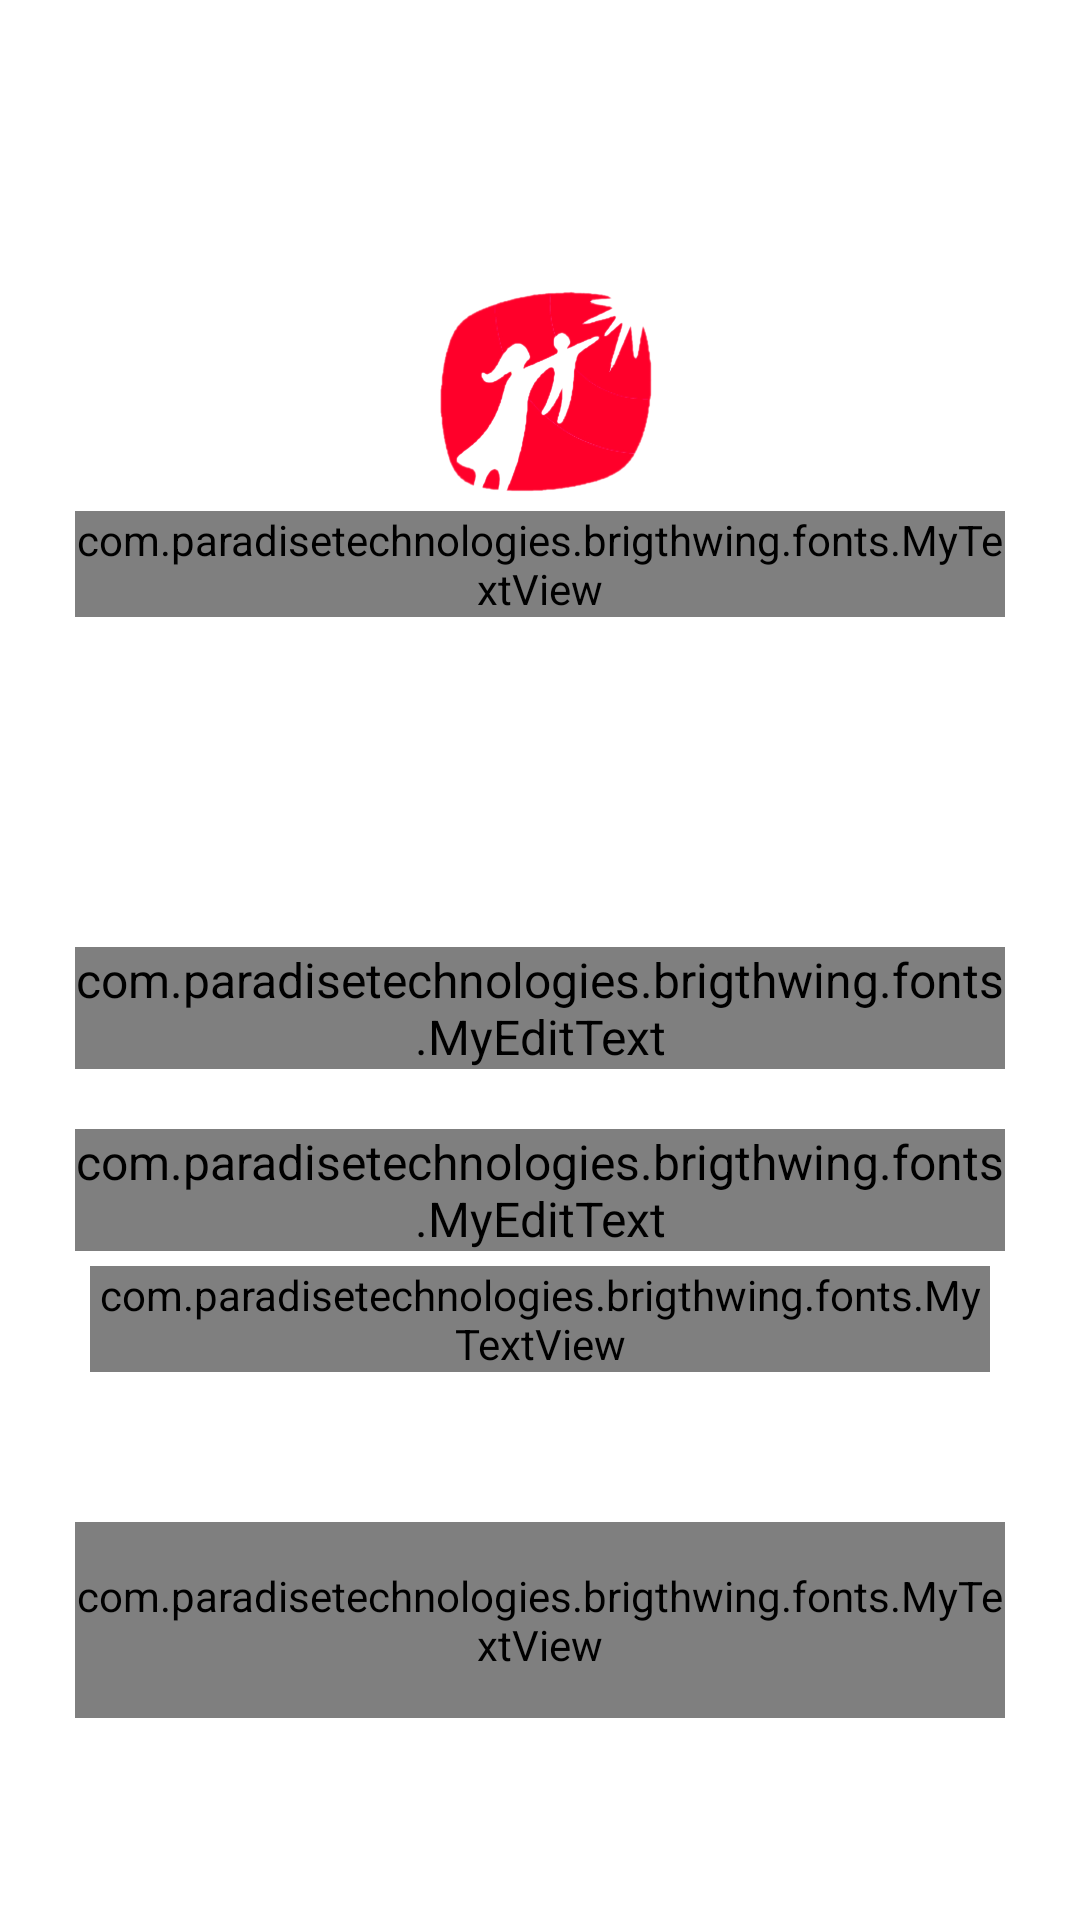

Reconstruct the res/layout file that produces this screen, plus the resources it refers to.
<!-- AndroidManifest.xml: application theme AppTheme -->
<!-- res/layout/activity_login.xml -->
<?xml version="1.0" encoding="utf-8"?>
<LinearLayout xmlns:android="http://schemas.android.com/apk/res/android"
    xmlns:app="http://schemas.android.com/apk/res-auto"
    xmlns:tools="http://schemas.android.com/tools"
    android:layout_width="match_parent"
    android:layout_height="match_parent"
    android:orientation="vertical"
    tools:context=".startupActivity.ActivityLogin">

    <ScrollView
        android:layout_width="match_parent"
        android:layout_height="match_parent"
        android:scrollbars="none">

        <LinearLayout
            android:layout_width="match_parent"
            android:layout_height="wrap_content"
            android:layout_marginLeft="@dimen/dp25"
            android:layout_marginTop="@dimen/dp80"
            android:layout_marginRight="@dimen/dp25"
            android:orientation="vertical">

            <ImageView
                android:layout_width="@dimen/dp100"
                android:layout_height="@dimen/dp100"
                android:layout_gravity="center"
                android:padding="@dimen/dp5"
                android:src="@drawable/brithwine_logo"
                tools:ignore="ContentDescription"/>

            <com.paradisetechnologies.brigthwing.fonts.MyTextView
                android:layout_width="wrap_content"
                android:layout_height="wrap_content"
                android:layout_marginTop="-10dp"
                android:background="@drawable/custome_ripple"
                android:layout_gravity="center"
                android:text="@string/app_name"
                android:textAllCaps="true"
                android:textColor="@color/black"
                android:textSize="@dimen/sp16"
                app:fontface="qbold"/>

            <com.google.android.material.textfield.TextInputLayout
                android:layout_width="match_parent"
                android:layout_height="wrap_content"
                android:layout_marginTop="@dimen/dp110"
                android:hint="@string/your_email"
                android:theme="@style/TextLabelNew">

                <com.paradisetechnologies.brigthwing.fonts.MyEditText
                    android:id="@+id/etEmailID"
                    android:layout_width="match_parent"
                    android:layout_height="wrap_content"
                    android:inputType="textEmailAddress"
                    android:textColor="@color/black"
                    app:etFamily="qmedium"/>

            </com.google.android.material.textfield.TextInputLayout>

            <RelativeLayout
                android:id="@+id/rlVerify"
                android:layout_width="match_parent"
                android:layout_height="wrap_content"
                android:layout_marginLeft="@dimen/dp5"
                android:layout_marginRight="@dimen/dp5"
                android:visibility="gone">

                <com.paradisetechnologies.brigthwing.fonts.MyTextView
                    android:id="@+id/tvEmailVerify"
                    android:layout_width="wrap_content"
                    android:layout_height="wrap_content"
                    android:textColor="@color/red"
                    android:textSize="@dimen/sp13"
                    app:fontface="qregular"/>

                <ImageView
                    android:id="@+id/ivCancel"
                    android:layout_width="@dimen/dp20"
                    android:layout_height="@dimen/dp20"
                    android:layout_alignParentEnd="true"
                    android:src="@drawable/clear"/>

            </RelativeLayout>

            <com.google.android.material.textfield.TextInputLayout
                android:layout_width="match_parent"
                android:layout_height="wrap_content"
                android:layout_marginTop="@dimen/dp20"
                android:hint="@string/password"
                android:theme="@style/TextLabel">

                <com.paradisetechnologies.brigthwing.fonts.MyEditText
                    android:id="@+id/etPassword"
                    android:layout_width="match_parent"
                    android:layout_height="wrap_content"
                    android:inputType="text|textPassword"
                    android:textColor="@color/black"
                    app:etFamily="qmedium"/>

            </com.google.android.material.textfield.TextInputLayout>

            <com.paradisetechnologies.brigthwing.fonts.MyTextView
                android:id="@+id/tvForgotPassword"
                android:layout_width="wrap_content"
                android:layout_height="wrap_content"
                android:layout_marginLeft="@dimen/dp5"
                android:layout_marginTop="@dimen/dp5"
                android:layout_marginRight="@dimen/dp5"
                android:background="@drawable/custome_ripple"
                android:gravity="start"
                android:text="@string/forgot_password"
                android:textAllCaps="true"
                android:textColor="@color/black"
                android:textSize="@dimen/sp13"
                app:fontface="qbold"/>

            <com.paradisetechnologies.brigthwing.fonts.MyTextView
                android:id="@+id/tvLogin"
                android:layout_width="match_parent"
                android:layout_height="wrap_content"
                android:layout_marginTop="@dimen/dp50"
                android:background="@drawable/button_bg"
                android:gravity="center"
                android:paddingTop="@dimen/dp15"
                android:paddingBottom="@dimen/dp15"
                android:text="@string/login"
                android:textAllCaps="true"
                android:textColor="@color/white"
                android:textSize="13sp"
                app:fontface="mbold"/>

            <LinearLayout
                android:layout_width="wrap_content"
                android:layout_height="wrap_content"
                android:gravity="center_horizontal|center_vertical|center"
                android:layout_marginTop="@dimen/dp20"
                android:layout_marginBottom="@dimen/dp50"
                android:foregroundGravity="center_horizontal"
                android:layout_gravity="center_horizontal|center"
                android:orientation="horizontal">

                <com.paradisetechnologies.brigthwing.fonts.MyTextView
                    android:layout_width="wrap_content"
                    android:layout_height="wrap_content"
                    android:gravity="center_horizontal"
                    android:text="@string/dont_have_acc"
                    android:textColor="@color/black"
                    android:textSize="@dimen/sp13"
                    app:fontface="qmedium"/>

                <com.paradisetechnologies.brigthwing.fonts.MyTextView
                    android:id="@+id/tvSignUp"
                    android:layout_width="wrap_content"
                    android:layout_height="wrap_content"
                    android:layout_marginStart="@dimen/dp5"
                    android:gravity="center_horizontal"
                    android:text="@string/sign_up_underline"
                    android:textColor="@color/black"
                    android:textSize="@dimen/sp13"
                    android:textAllCaps="true"
                    app:fontface="qbold"/>

            </LinearLayout>

        </LinearLayout>

    </ScrollView>

</LinearLayout>
<!-- resources referenced by this layout -->
<resources>
  <color name="black">#000000</color>
  <color name="red">#ff0000</color>
  <color name="white">#FFFFFF</color>
  <dimen name="dp100">100dp</dimen>
  <dimen name="dp110">110dp</dimen>
  <dimen name="dp15">15dp</dimen>
  <dimen name="dp20">20dp</dimen>
  <dimen name="dp25">25dp</dimen>
  <dimen name="dp5">5dp</dimen>
  <dimen name="dp50">50dp</dimen>
  <dimen name="dp80">80dp</dimen>
  <dimen name="sp13">13sp</dimen>
  <dimen name="sp16">16sp</dimen>
  <!-- drawable clear (drawable) -->
  <vector xmlns:android="http://schemas.android.com/apk/res/android"
      android:width="24dp"
      android:height="24dp"
      android:viewportWidth="24.0"
      android:viewportHeight="24.0">
      <path
          android:fillColor="#ff1e1e"
          android:pathData="M19,6.41L17.59,5 12,10.59 6.41,5 5,6.41 10.59,12 5,17.59 6.41,19 12,13.41 17.59,19 19,17.59 13.41,12z" />
  </vector>
  <!-- drawable custome_ripple (drawable) -->
  <?xml version="1.0" encoding="utf-8"?>
  <ripple xmlns:android="http://schemas.android.com/apk/res/android"
      android:color="@color/grey">
      <item android:id="@android:id/mask">
          <shape android:shape="rectangle">
              <solid android:color="@color/grey"/>
          </shape>
          <color android:color="@color/grey"/>
      </item>
  </ripple>
  <string name="app_name">Brightwing</string>
  <string name="dont_have_acc">Don\'t have an account?</string>
  <string name="forgot_password">Forgot Password?</string>
  <string name="login">Login</string>
  <string name="password">Password</string>
  <string name="sign_up_underline"><u>Sign-Up</u></string>
  <string name="your_email">Enter email id</string>
  <style name="TextLabel" parent="Theme.AppCompat">
          
          <item name="android:textColorHint">@color/edittext_grey</item>
          <item name="android:textSize">@dimen/sp16</item>
          <item name="android:textColor">@color/white</item>
  
          
          <item name="colorAccent">@color/red</item>
          <item name="colorControlNormal">@color/grey</item>
          <item name="colorControlActivated">@color/grey</item>
          <item name="android:textColorPrimary">@color/grey</item>
          <item name="colorControlHighlight">@color/edittext_grey</item>
      </style>
  <style name="TextLabelNew" parent="Theme.AppCompat">
          
          <item name="android:textColorHint">@color/grey</item>
          <item name="android:textSize">@dimen/sp16</item>
          <item name="android:textColor">@color/red</item>
  
          
          <item name="colorAccent">@color/grey</item>
          <item name="colorControlNormal">@color/grey</item>
          <item name="colorControlActivated">@color/grey</item>
          <item name="android:textColorPrimary">@color/grey</item>
          <item name="colorControlHighlight">@color/edittext_grey</item>
      </style>
  <style name="AppTheme" parent="Theme.AppCompat.Light.DarkActionBar">
          
          <item name="colorPrimary">@color/brown_bg</item>
          <item name="colorPrimaryDark">@color/brown_bg</item>
          <item name="colorAccent">@color/brithwine_red</item>
          <item name="windowNoTitle">true</item>
          <item name="android:windowDisablePreview">true</item>
          <item name="android:windowBackground">@color/white</item>
          <item name="android:statusBarColor" tools:targetApi="lollipop">@color/edittext_grey</item>
          <item name="android:navigationBarColor" tools:targetApi="lollipop">@color/white</item>
      </style>
  <color name="grey">#8c8c8c</color>
  <color name="edittext_grey">#9a9a9a</color>
  <color name="brown_bg">#160100</color>
  <color name="brithwine_red">#c1341a</color>
</resources>
